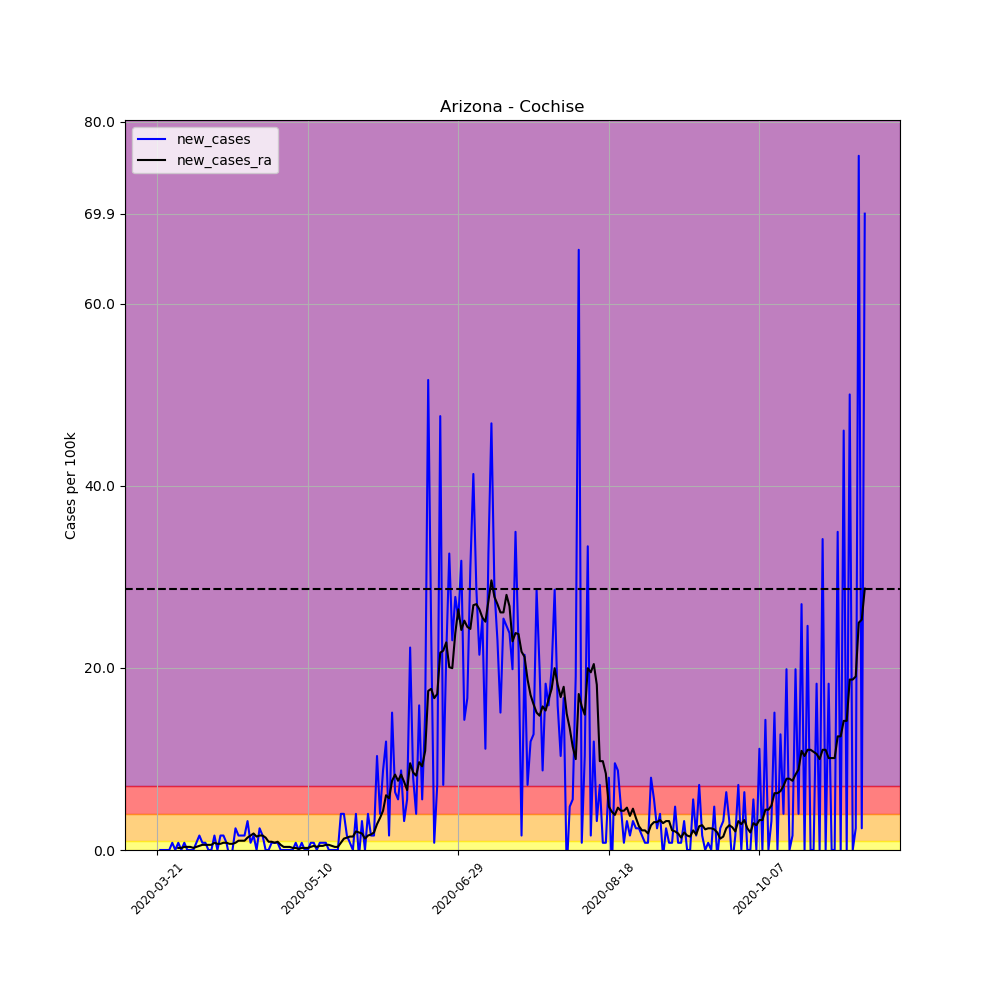

Source data for this figure (header and first rows):
, date, county, state, fips, cases, deaths, COUNTY, STNAME, CTYNAME, POPESTIMATE2019, per_100k, per_100k_ra, new_cases, new_cases_ra
218616, 2020-03-21, Cochise, Arizona, 4003, 1, 0, 3, Arizona, Cochise, 125922, 0.7941, , , 
218617, 2020-03-22, Cochise, Arizona, 4003, 1, 0, 3, Arizona, Cochise, 125922, 0.7941, , 0.0, 
218618, 2020-03-23, Cochise, Arizona, 4003, 1, 0, 3, Arizona, Cochise, 125922, 0.7941, , 0.0, 
218619, 2020-03-24, Cochise, Arizona, 4003, 1, 0, 3, Arizona, Cochise, 125922, 0.7941, , 0.0, 
218620, 2020-03-25, Cochise, Arizona, 4003, 1, 0, 3, Arizona, Cochise, 125922, 0.7941, , 0.0, 
218621, 2020-03-26, Cochise, Arizona, 4003, 2, 0, 3, Arizona, Cochise, 125922, 1.588, , 0.7941, 
218622, 2020-03-27, Cochise, Arizona, 4003, 2, 0, 3, Arizona, Cochise, 125922, 1.588, 1.021, 0.0, 
218623, 2020-03-28, Cochise, Arizona, 4003, 3, 0, 3, Arizona, Cochise, 125922, 2.382, 1.248, 0.7941, 0.2269
218624, 2020-03-29, Cochise, Arizona, 4003, 3, 0, 3, Arizona, Cochise, 125922, 2.382, 1.475, 0.0, 0.2269
218625, 2020-03-30, Cochise, Arizona, 4003, 4, 0, 3, Arizona, Cochise, 125922, 3.177, 1.815, 0.7941, 0.3403
218626, 2020-03-31, Cochise, Arizona, 4003, 4, 0, 3, Arizona, Cochise, 125922, 3.177, 2.156, 0.0, 0.3403
218627, 2020-04-01, Cochise, Arizona, 4003, 4, 0, 3, Arizona, Cochise, 125922, 3.177, 2.496, 0.0, 0.3403
218628, 2020-04-02, Cochise, Arizona, 4003, 4, 0, 3, Arizona, Cochise, 125922, 3.177, 2.723, 0.0, 0.2269
218629, 2020-04-03, Cochise, Arizona, 4003, 5, 0, 3, Arizona, Cochise, 125922, 3.971, 3.063, 0.7941, 0.3403
218630, 2020-04-04, Cochise, Arizona, 4003, 7, 0, 3, Arizona, Cochise, 125922, 5.559, 3.517, 1.588, 0.4538
218631, 2020-04-05, Cochise, Arizona, 4003, 8, 0, 3, Arizona, Cochise, 125922, 6.353, 4.084, 0.7941, 0.5672
218632, 2020-04-06, Cochise, Arizona, 4003, 9, 0, 3, Arizona, Cochise, 125922, 7.147, 4.651, 0.7941, 0.5672
218633, 2020-04-07, Cochise, Arizona, 4003, 9, 0, 3, Arizona, Cochise, 125922, 7.147, 5.219, 0.0, 0.5672
218634, 2020-04-08, Cochise, Arizona, 4003, 9, 0, 3, Arizona, Cochise, 125922, 7.147, 5.786, 0.0, 0.5672
218635, 2020-04-09, Cochise, Arizona, 4003, 11, 0, 3, Arizona, Cochise, 125922, 8.736, 6.58, 1.588, 0.7941
218636, 2020-04-10, Cochise, Arizona, 4003, 11, 0, 3, Arizona, Cochise, 125922, 8.736, 7.261, 0.0, 0.6807
218637, 2020-04-11, Cochise, Arizona, 4003, 13, 0, 3, Arizona, Cochise, 125922, 10.32, 7.941, 1.588, 0.6807
218638, 2020-04-12, Cochise, Arizona, 4003, 15, 0, 3, Arizona, Cochise, 125922, 11.91, 8.736, 1.588, 0.7941
218639, 2020-04-13, Cochise, Arizona, 4003, 16, 0, 3, Arizona, Cochise, 125922, 12.71, 9.53, 0.7941, 0.7941
218640, 2020-04-14, Cochise, Arizona, 4003, 15, 0, 3, Arizona, Cochise, 125922, 11.91, 10.21, -0.7941, 0.6807
218641, 2020-04-15, Cochise, Arizona, 4003, 15, 0, 3, Arizona, Cochise, 125922, 11.91, 10.89, 0.0, 0.6807
218642, 2020-04-16, Cochise, Arizona, 4003, 18, 0, 3, Arizona, Cochise, 125922, 14.29, 11.69, 2.382, 0.7941
218643, 2020-04-17, Cochise, Arizona, 4003, 20, 0, 3, Arizona, Cochise, 125922, 15.88, 12.71, 1.588, 1.021
218644, 2020-04-18, Cochise, Arizona, 4003, 22, 0, 3, Arizona, Cochise, 125922, 17.47, 13.73, 1.588, 1.021
218645, 2020-04-19, Cochise, Arizona, 4003, 24, 0, 3, Arizona, Cochise, 125922, 19.06, 14.75, 1.588, 1.021
218646, 2020-04-20, Cochise, Arizona, 4003, 28, 0, 3, Arizona, Cochise, 125922, 22.24, 16.11, 3.177, 1.361
218647, 2020-04-21, Cochise, Arizona, 4003, 29, 0, 3, Arizona, Cochise, 125922, 23.03, 17.7, 0.7941, 1.588
218648, 2020-04-22, Cochise, Arizona, 4003, 31, 0, 3, Arizona, Cochise, 125922, 24.62, 19.51, 1.588, 1.815
218649, 2020-04-23, Cochise, Arizona, 4003, 31, 0, 3, Arizona, Cochise, 125922, 24.62, 20.99, 0.0, 1.475
218650, 2020-04-24, Cochise, Arizona, 4003, 34, 0, 3, Arizona, Cochise, 125922, 27, 22.58, 2.382, 1.588
218651, 2020-04-25, Cochise, Arizona, 4003, 36, 0, 3, Arizona, Cochise, 125922, 28.59, 24.16, 1.588, 1.588
218652, 2020-04-26, Cochise, Arizona, 4003, 36, 0, 3, Arizona, Cochise, 125922, 28.59, 25.53, 0.0, 1.361
218653, 2020-04-27, Cochise, Arizona, 4003, 36, 0, 3, Arizona, Cochise, 125922, 28.59, 26.43, 0.0, 0.9076
218654, 2020-04-28, Cochise, Arizona, 4003, 37, 0, 3, Arizona, Cochise, 125922, 29.38, 27.34, 0.7941, 0.9076
218655, 2020-04-29, Cochise, Arizona, 4003, 38, 0, 3, Arizona, Cochise, 125922, 30.18, 28.14, 0.7941, 0.7941
218656, 2020-04-30, Cochise, Arizona, 4003, 39, 0, 3, Arizona, Cochise, 125922, 30.97, 29.04, 0.7941, 0.9076
218657, 2020-05-01, Cochise, Arizona, 4003, 39, 0, 3, Arizona, Cochise, 125922, 30.97, 29.61, 0.0, 0.5672
218658, 2020-05-02, Cochise, Arizona, 4003, 39, 0, 3, Arizona, Cochise, 125922, 30.97, 29.95, 0.0, 0.3403
218659, 2020-05-03, Cochise, Arizona, 4003, 39, 0, 3, Arizona, Cochise, 125922, 30.97, 30.29, 0.0, 0.3403
218660, 2020-05-04, Cochise, Arizona, 4003, 39, 0, 3, Arizona, Cochise, 125922, 30.97, 30.63, 0.0, 0.3403
218661, 2020-05-05, Cochise, Arizona, 4003, 39, 0, 3, Arizona, Cochise, 125922, 30.97, 30.86, 0.0, 0.2269
218662, 2020-05-06, Cochise, Arizona, 4003, 40, 0, 3, Arizona, Cochise, 125922, 31.77, 31.09, 0.7941, 0.2269
218663, 2020-05-07, Cochise, Arizona, 4003, 40, 0, 3, Arizona, Cochise, 125922, 31.77, 31.2, 0.0, 0.1134
218664, 2020-05-08, Cochise, Arizona, 4003, 41, 1, 3, Arizona, Cochise, 125922, 32.56, 31.43, 0.7941, 0.2269
218665, 2020-05-09, Cochise, Arizona, 4003, 41, 1, 3, Arizona, Cochise, 125922, 32.56, 31.65, 0.0, 0.2269
218666, 2020-05-10, Cochise, Arizona, 4003, 41, 1, 3, Arizona, Cochise, 125922, 32.56, 31.88, 0.0, 0.2269
218667, 2020-05-11, Cochise, Arizona, 4003, 42, 1, 3, Arizona, Cochise, 125922, 33.35, 32.22, 0.7941, 0.3403
218668, 2020-05-12, Cochise, Arizona, 4003, 43, 1, 3, Arizona, Cochise, 125922, 34.15, 32.67, 0.7941, 0.4538
218669, 2020-05-13, Cochise, Arizona, 4003, 43, 1, 3, Arizona, Cochise, 125922, 34.15, 33.01, 0.0, 0.3403
218670, 2020-05-14, Cochise, Arizona, 4003, 44, 1, 3, Arizona, Cochise, 125922, 34.94, 33.47, 0.7941, 0.4538
218671, 2020-05-15, Cochise, Arizona, 4003, 45, 1, 3, Arizona, Cochise, 125922, 35.74, 33.92, 0.7941, 0.4538
218672, 2020-05-16, Cochise, Arizona, 4003, 46, 1, 3, Arizona, Cochise, 125922, 36.53, 34.49, 0.7941, 0.5672
218673, 2020-05-17, Cochise, Arizona, 4003, 46, 1, 3, Arizona, Cochise, 125922, 36.53, 35.06, 0.0, 0.5672
218674, 2020-05-18, Cochise, Arizona, 4003, 46, 1, 3, Arizona, Cochise, 125922, 36.53, 35.51, 0.0, 0.4538
218675, 2020-05-19, Cochise, Arizona, 4003, 46, 1, 3, Arizona, Cochise, 125922, 36.53, 35.85, 0.0, 0.3403
... 176 more rows
